Image classification data set "generated" (ZingaRene/Optimized-PGGAN-Based-Approach-for-Data-Augmentation-in-Medical-Images on GitHub). Class labels (4): atelectasis, cardiomegaly, effusion, pneumonia.

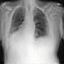
Label: atelectasis

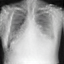
Label: cardiomegaly

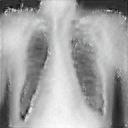
Label: cardiomegaly

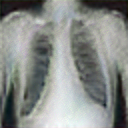
Label: effusion

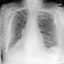
Label: pneumonia

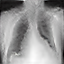
Label: pneumonia
